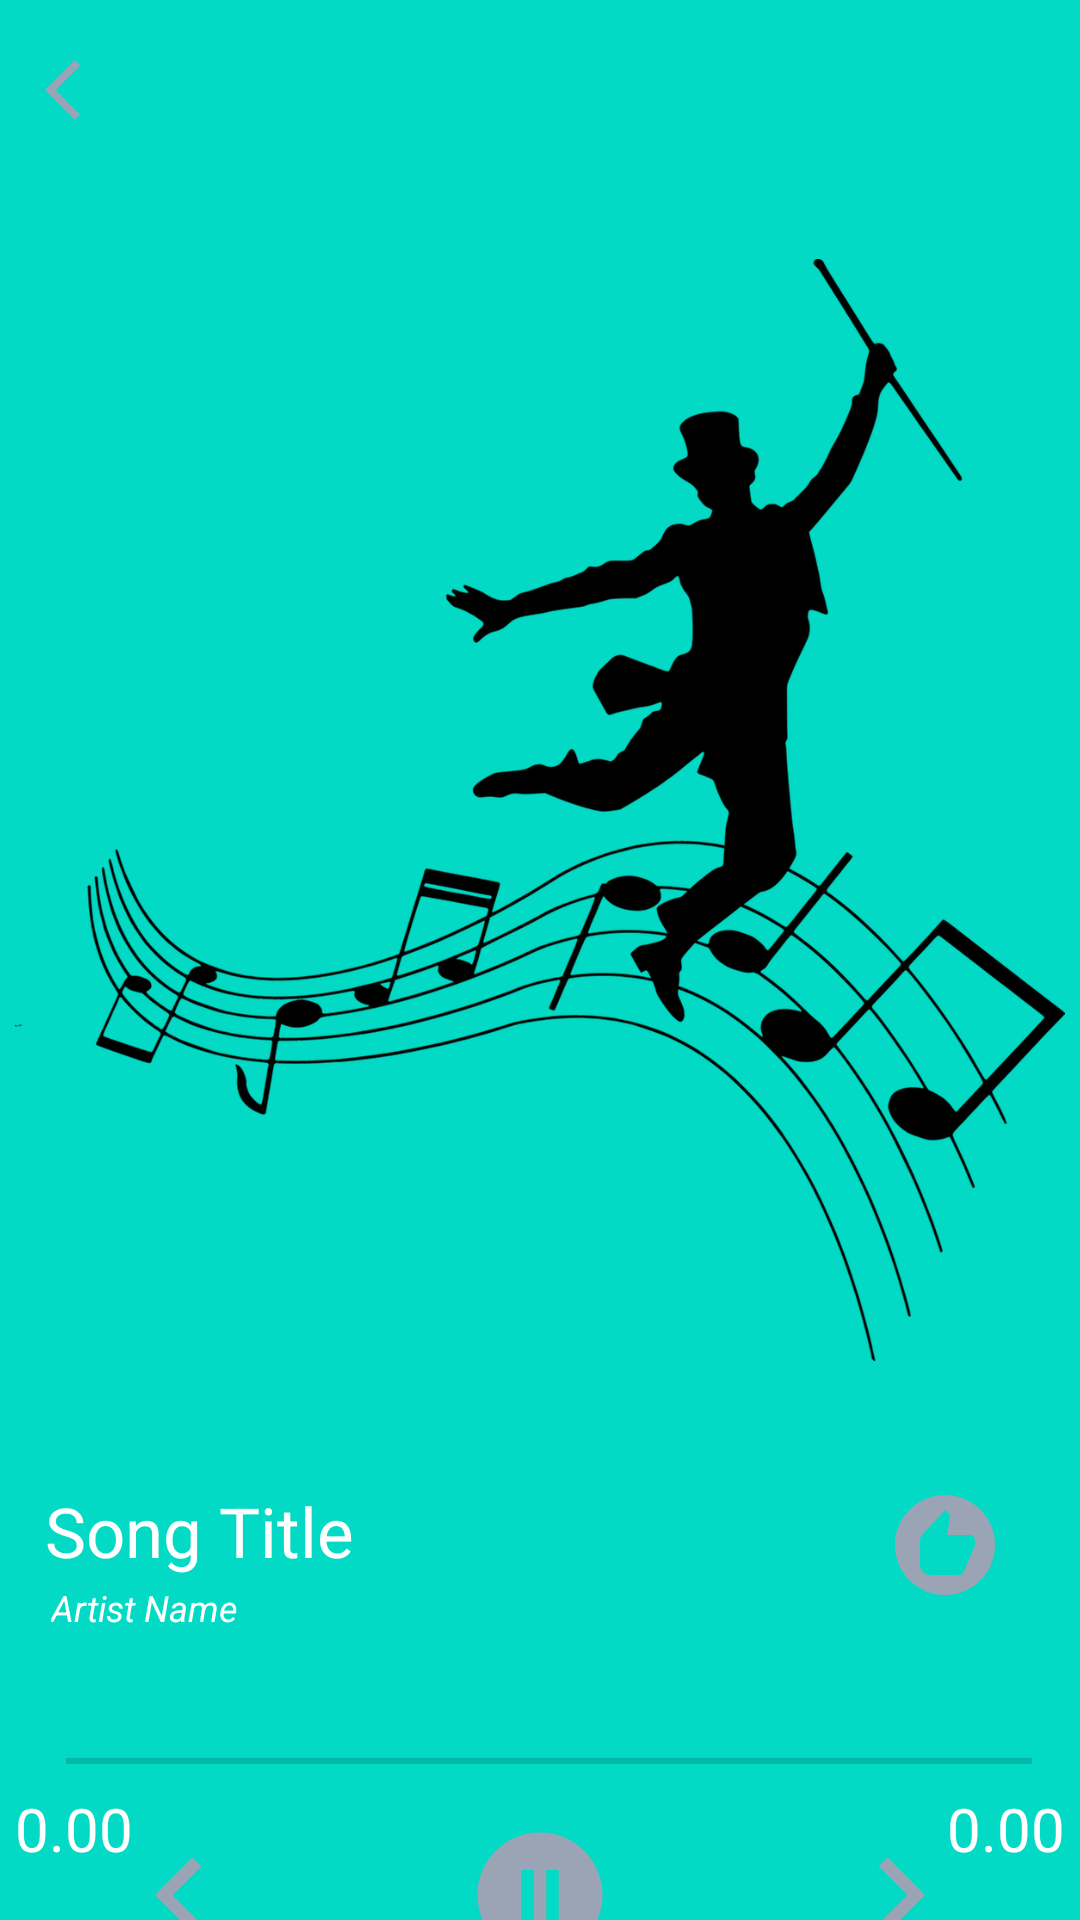

Reconstruct the res/layout file that produces this screen, plus the resources it refers to.
<!-- AndroidManifest.xml: application theme Theme.FunPlayer -->
<!-- res/layout/activity_music_play_design.xml -->
<?xml version="1.0" encoding="utf-8"?>
<androidx.constraintlayout.widget.ConstraintLayout xmlns:android="http://schemas.android.com/apk/res/android"
    xmlns:app="http://schemas.android.com/apk/res-auto"
    xmlns:tools="http://schemas.android.com/tools"
    android:layout_width="match_parent"
    android:id="@+id/music_play_design_constlayout"
    android:background="@color/teal_200"
    android:layout_height="match_parent"
    tools:context=".MusicPlayDesign">

    <LinearLayout
        android:id="@+id/linearLayout3"
        android:layout_width="match_parent"
        android:layout_height="wrap_content"
        android:layout_margin="15dp"
        app:layout_constraintEnd_toEndOf="parent"
        app:layout_constraintStart_toStartOf="parent"
        app:layout_constraintTop_toTopOf="parent">

        <ImageView
            android:layout_width="wrap_content"
            android:layout_height="30dp"
            android:id="@+id/back_option_img"
            android:src="@drawable/back_img" />

        <ImageView
            android:id="@+id/more_option_img"
            android:layout_width="wrap_content"
            android:layout_height="30dp"
            android:layout_marginStart="15dp"
            android:layout_marginEnd="10dp"
            android:layout_weight="1"
            android:paddingStart="290dp"
            android:src="@drawable/dots_img"

            />
    </LinearLayout>

    <ImageView
        android:id="@+id/songAlbumArt_img"
        android:layout_width="350dp"
        android:layout_height="420dp"
        android:layout_margin="15dp"
        android:src="@drawable/music_logo"
        app:layout_constraintEnd_toEndOf="parent"
        app:layout_constraintStart_toStartOf="parent"
        app:layout_constraintTop_toBottomOf="@+id/linearLayout3" />

    <LinearLayout
        android:id="@+id/linearLayout2"
        android:layout_width="match_parent"
        android:layout_height="wrap_content"
        android:layout_marginTop="25dp"
        android:layout_margin="15dp"
        app:layout_constraintTop_toBottomOf="@+id/songAlbumArt_img"
        >

        <LinearLayout
            android:layout_width="250dp"
            android:layout_height="wrap_content"
            android:layout_weight="1"
            android:orientation="vertical"
            >
            <TextView
                android:id="@+id/songTitle_txt"
                android:layout_width="wrap_content"
                android:layout_height="wrap_content"
                android:ellipsize="end"
                android:maxLines="1"
                android:textColor="@color/white"
                android:text="Song Title"
                android:textSize="23sp" />
            <TextView
                android:layout_width="match_parent"
                android:layout_height="wrap_content"
                android:id="@+id/songMovieNametxt"
                android:text="Artist Name"
                android:textColor="@color/white"
                android:padding="2dp"
                android:textStyle="italic"
                android:textSize="12sp"/>
        </LinearLayout>

        <ImageView
            android:id="@+id/isItSongLiked_img"
            android:layout_width="40dp"
            android:layout_height="40dp"
            android:layout_weight="1"
            android:src="@drawable/recommend_light_logo" />
    </LinearLayout>


    <SeekBar
        android:id="@+id/seekbarTimer"
        android:layout_width="match_parent"
        android:layout_height="wrap_content"
        android:layout_marginTop="32dp"
        app:layout_constraintTop_toBottomOf="@+id/linearLayout2"
        tools:layout_editor_absoluteX="0dp" />
    <LinearLayout
        android:id="@+id/timeshowing"
        android:layout_width="match_parent"
        app:layout_constraintTop_toBottomOf="@id/seekbarTimer"
        android:layout_height="wrap_content">

        <TextView
            android:id="@+id/starttime_txt"
            android:layout_width="wrap_content"
            android:layout_height="wrap_content"
            android:paddingStart="5dp"
            android:paddingEnd="5dp"
            android:text="0.00"
            android:textColor="@color/white"
            android:textSize="20sp" />

        <TextView
            android:id="@+id/endtime_seekbar_txt"
            android:layout_width="match_parent"
            android:layout_height="wrap_content"
            android:gravity="end"
            android:paddingStart="5dp"
            android:paddingEnd="5dp"
            android:text="0.00"
            android:textColor="@color/white"
            android:textSize="20sp" />
    </LinearLayout>

    <LinearLayout
        android:id="@+id/back_forword_rigth_options"
        android:layout_width="match_parent"
        android:layout_height="wrap_content"
        app:layout_constraintBottom_toBottomOf="parent"
        app:layout_constraintEnd_toEndOf="parent"
        app:layout_constraintStart_toStartOf="parent"
        app:layout_constraintTop_toBottomOf="@+id/timeshowing">

        <ImageView
            android:id="@+id/back_nav_img"
            android:layout_width="50dp"
            android:layout_height="50dp"
            android:layout_weight="1"
            android:src="@drawable/nav_back_img" />

        <ImageView
            android:id="@+id/play_nav_img"
            android:layout_width="50dp"
            android:layout_height="50dp"
            android:layout_weight="1"
            android:src="@drawable/pause_img" />

        <ImageView
            android:id="@+id/forw_nav_img"
            android:layout_width="50dp"
            android:layout_height="50dp"
            android:layout_weight="1"
            android:src="@drawable/nav_forword_img" />

    </LinearLayout>


</androidx.constraintlayout.widget.ConstraintLayout>
<!-- resources referenced by this layout -->
<resources>
  <color name="teal_200">#FF03DAC5</color>
  <color name="white">#FFFFFFFF</color>
  <!-- drawable back_img (drawable) -->
  <vector android:autoMirrored="true" android:height="24dp"
      android:tint="#9BA4B5" android:viewportHeight="24"
      android:viewportWidth="24" android:width="24dp" xmlns:android="http://schemas.android.com/apk/res/android">
      <path android:fillColor="@android:color/white" android:pathData="M11.67,3.87L9.9,2.1 0,12l9.9,9.9 1.77,-1.77L3.54,12z"/>
  </vector>
  <!-- drawable dots_img (drawable) -->
  <vector android:height="24dp" android:tint="#9BA4B5"
      android:viewportHeight="24" android:viewportWidth="24"
      android:width="24dp" xmlns:android="http://schemas.android.com/apk/res/android">
      <path android:fillColor="@android:color/white" android:pathData="M12,2C6.48,2 2,6.48 2,12c0,5.52 4.48,10 10,10s10,-4.48 10,-10C22,6.48 17.52,2 12,2zM7,13.5c-0.83,0 -1.5,-0.67 -1.5,-1.5c0,-0.83 0.67,-1.5 1.5,-1.5s1.5,0.67 1.5,1.5C8.5,12.83 7.83,13.5 7,13.5zM12,13.5c-0.83,0 -1.5,-0.67 -1.5,-1.5c0,-0.83 0.67,-1.5 1.5,-1.5s1.5,0.67 1.5,1.5C13.5,12.83 12.83,13.5 12,13.5zM17,13.5c-0.83,0 -1.5,-0.67 -1.5,-1.5c0,-0.83 0.67,-1.5 1.5,-1.5s1.5,0.67 1.5,1.5C18.5,12.83 17.83,13.5 17,13.5z"/>
  </vector>
  <!-- drawable music_logo: png bitmap (drawable-hdpi, 54733 bytes) -->
  <!-- drawable nav_back_img (drawable) -->
  <vector android:autoMirrored="true" android:height="24dp"
      android:tint="#9BA4B5" android:viewportHeight="24"
      android:viewportWidth="24" android:width="24dp" xmlns:android="http://schemas.android.com/apk/res/android">
      <path android:fillColor="@android:color/white" android:pathData="M15.41,7.41L14,6l-6,6 6,6 1.41,-1.41L10.83,12z"/>
  </vector>
  <!-- drawable nav_forword_img (drawable) -->
  <vector android:autoMirrored="true" android:height="24dp"
      android:tint="#9BA4B5" android:viewportHeight="24"
      android:viewportWidth="24" android:width="24dp" xmlns:android="http://schemas.android.com/apk/res/android">
      <path android:fillColor="@android:color/white" android:pathData="M10,6L8.59,7.41 13.17,12l-4.58,4.59L10,18l6,-6z"/>
  </vector>
  <!-- drawable pause_img (drawable) -->
  <vector android:height="24dp" android:tint="#9BA4B5"
      android:viewportHeight="24" android:viewportWidth="24"
      android:width="24dp" xmlns:android="http://schemas.android.com/apk/res/android">
      <path android:fillColor="@android:color/white" android:pathData="M12,2C6.48,2 2,6.48 2,12s4.48,10 10,10s10,-4.48 10,-10S17.52,2 12,2zM11,16H9V8h2V16zM15,16h-2V8h2V16z"/>
  </vector>
  <!-- drawable recommend_light_logo (drawable) -->
  <vector android:height="24dp" android:tint="#9BA4B5"
      android:viewportHeight="24" android:viewportWidth="24"
      android:width="24dp" xmlns:android="http://schemas.android.com/apk/res/android">
      <path android:fillColor="@android:color/white" android:pathData="M12,2a10,10 0,1 0,10 10A10,10 0,0 0,12 2zM18,11.8a0.9,0.9 0,0 1,-0.1 0.5l-2.1,4.9a1.34,1.34 0,0 1,-1.3 0.8L9,18a2,2 0,0 1,-2 -2v-5a1.28,1.28 0,0 1,0.4 -1L12,5l0.69,0.69a1.08,1.08 0,0 1,0.3 0.7v0.2L12.41,10L17,10a1,1 0,0 1,1 1z"/>
  </vector>
  <style name="Theme.FunPlayer" parent="Theme.MaterialComponents.DayNight.NoActionBar">
          
          <item name="colorPrimary">@color/purple_500</item>
          <item name="colorPrimaryVariant">@color/purple_700</item>
          <item name="colorOnPrimary">@color/white</item>
          
          <item name="colorSecondary">@color/teal_200</item>
          <item name="colorSecondaryVariant">@color/teal_700</item>
          <item name="colorOnSecondary">@color/black</item>
          
          <item name="android:statusBarColor">@color/statusbar_color</item>
          
      </style>
  <color name="purple_500">#FF6200EE</color>
  <color name="purple_700">#FF3700B3</color>
  <color name="teal_700">#FF018786</color>
  <color name="black">#FF000000</color>
  <color name="statusbar_color">#301E67</color>
</resources>
